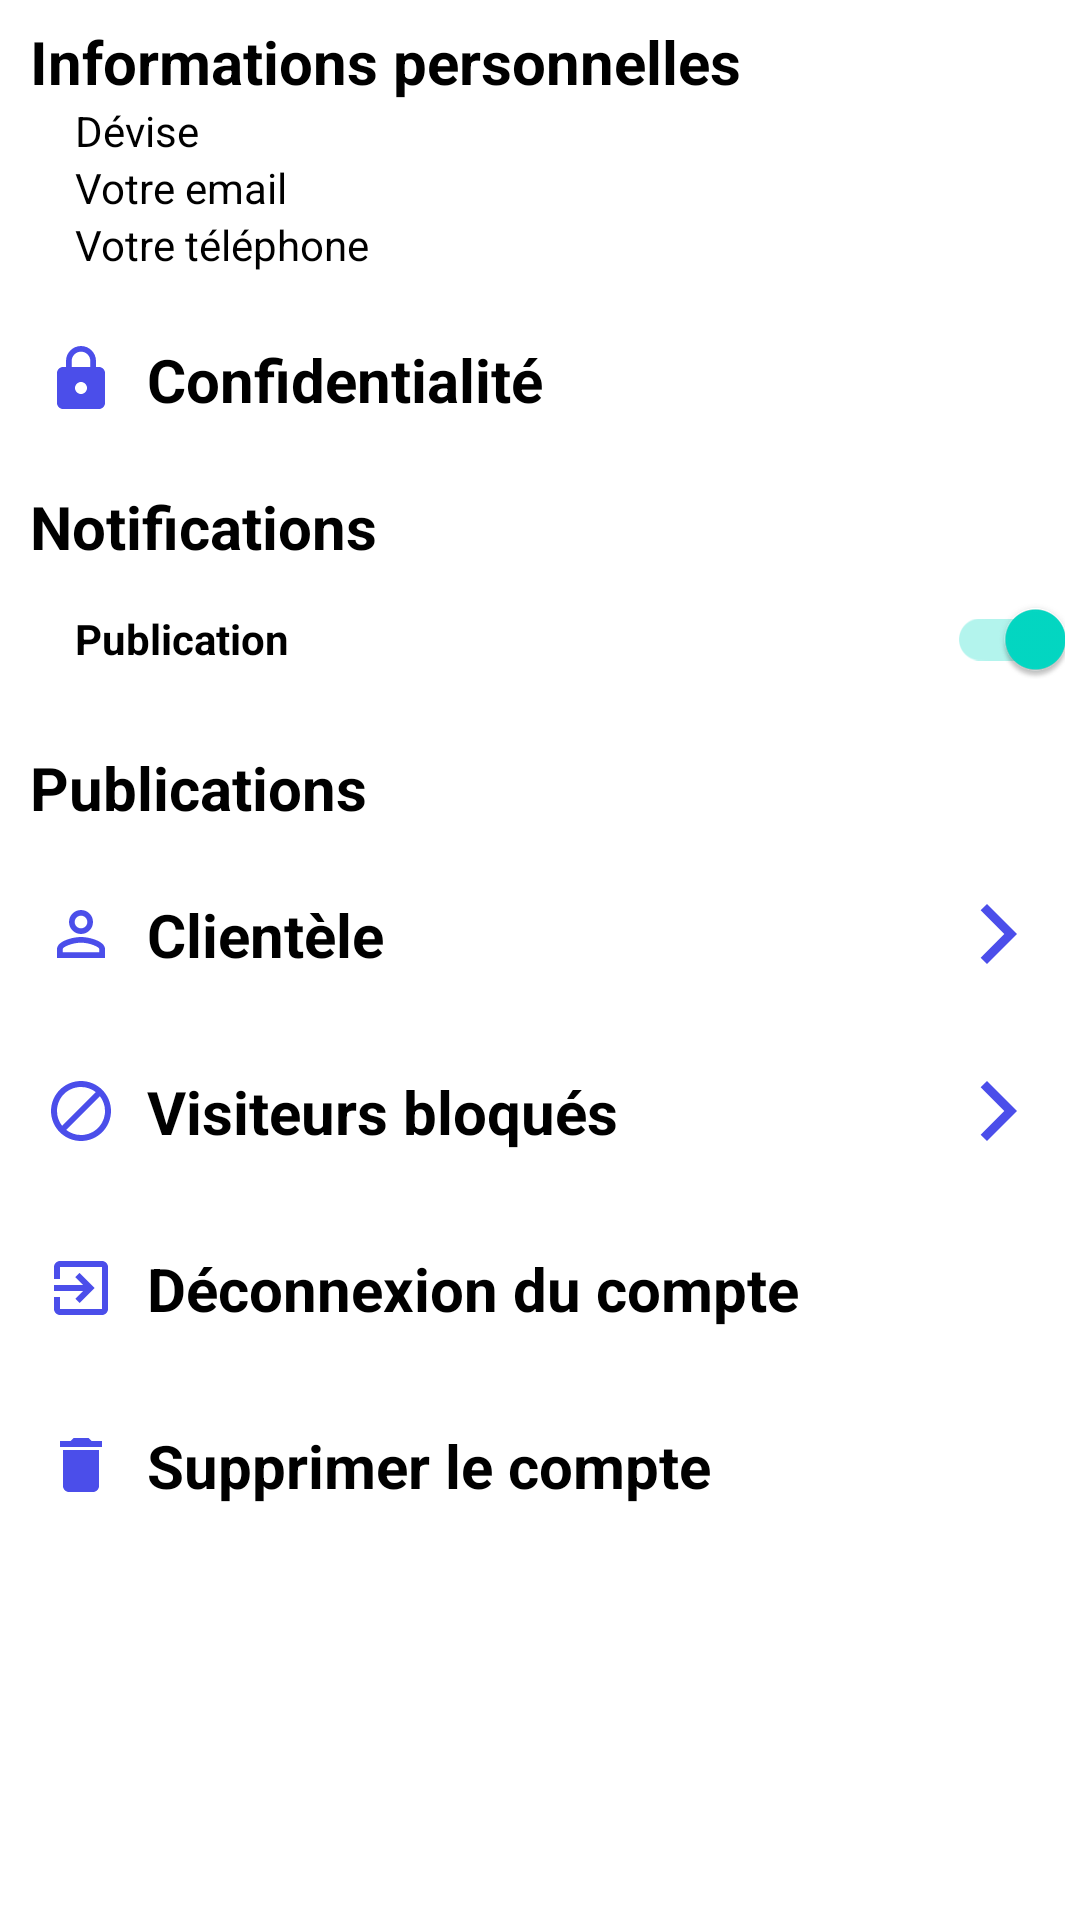

Reconstruct the res/layout file that produces this screen, plus the resources it refers to.
<!-- AndroidManifest.xml: application theme Theme.ImoPro -->
<!-- res/layout/settings_informations.xml -->
<?xml version="1.0" encoding="utf-8"?>
<androidx.core.widget.NestedScrollView xmlns:android="http://schemas.android.com/apk/res/android"
    android:layout_width="match_parent"
    android:layout_height="match_parent"
    xmlns:app="http://schemas.android.com/apk/res-auto"
    xmlns:tools="http://schemas.android.com/tools"
    android:layout_gravity="fill_vertical"
    app:layout_behavior="@string/appbar_scrolling_view_behavior">

    <LinearLayout
        android:layout_width="match_parent"
        android:layout_height="match_parent"
        android:orientation="vertical">

        <RelativeLayout
            android:layout_width="match_parent"
            android:layout_height="wrap_content"
            android:layout_marginTop="2dp"
            android:layout_marginBottom="2dp"
            android:background="@color/white"
            android:padding="5dp">

            <TextView
                android:id="@+id/userInfoTv"
                android:layout_toEndOf="@+id/rubanRl"
                android:layout_marginStart="5dp"
                android:layout_width="wrap_content"
                android:layout_height="wrap_content"
                android:textColor="@color/black"
                android:textSize="20sp"
                android:textStyle="bold"
                android:text="@string/informations_personnelles"/>

            <TextView
                android:id="@+id/deviseTv"
                android:layout_toEndOf="@+id/rubanRl"
                android:layout_below="@+id/userInfoTv"
                android:layout_marginStart="20dp"
                android:layout_width="wrap_content"
                android:layout_height="wrap_content"
                android:textColor="@color/black"
                android:text="@string/d_vise"/>

            <TextView
                android:id="@+id/emailTv"
                android:layout_below="@+id/deviseTv"
                android:layout_marginStart="20dp"
                android:layout_toEndOf="@+id/rubanRl"
                android:layout_width="wrap_content"
                android:layout_height="wrap_content"
                android:textColor="@color/black"
                android:text="@string/votre_email" />

            <TextView
                android:id="@+id/phoneTv"
                android:layout_below="@+id/emailTv"
                android:layout_toEndOf="@+id/rubanRl"
                android:layout_marginStart="20dp"
                android:layout_width="wrap_content"
                android:layout_height="wrap_content"
                android:text="@string/votre_t_l_phone"
                android:textColor="@color/black" />

        </RelativeLayout>

        <RelativeLayout
            android:layout_width="match_parent"
            android:layout_height="wrap_content"
            android:background="@null">

            <RelativeLayout
                android:id="@+id/rlSettingsSecurity"
                android:layout_width="match_parent"
                android:layout_height="wrap_content"
                android:padding="5dp"
                android:layout_marginBottom="2dp"
                android:background="@color/white">

                <TextView
                    android:id="@+id/tvConfidentialiteUser"
                    android:layout_width="match_parent"
                    android:layout_height="wrap_content"
                    android:text="Confidentialité"
                    android:textColor="@color/black"
                    android:textSize="20sp"
                    android:textStyle="bold"
                    android:padding="10dp"
                    android:drawablePadding="10dp"
                    android:drawableStart="@drawable/ic_confidentialite"/>

            </RelativeLayout>

            <RelativeLayout
                android:id="@+id/rlSettingsNotif"
                android:layout_width="match_parent"
                android:layout_height="wrap_content"
                android:layout_below="@+id/rlSettingsSecurity"
                android:padding="5dp"
                android:layout_marginBottom="2dp"
                android:background="@color/white">

                <TextView
                    android:id="@+id/notificationInfoTv"
                    android:layout_marginStart="5dp"
                    android:layout_width="wrap_content"
                    android:layout_height="wrap_content"
                    android:textColor="@color/black"
                    android:textSize="20sp"
                    android:textStyle="bold"
                    android:text="@string/notifications"/>

                <androidx.appcompat.widget.SwitchCompat
                    android:id="@+id/postNotificationSw"
                    android:layout_below="@+id/notificationInfoTv"
                    android:layout_width="match_parent"
                    android:layout_height="wrap_content"
                    android:layout_marginStart="20dp"
                    android:checked="true"
                    android:text="@string/post_notifications"
                    android:textStyle="bold"
                    tools:ignore="UseSwitchCompatOrMaterialXml" />

            </RelativeLayout>

            <RelativeLayout
                android:id="@+id/rlMesPost"
                android:layout_width="match_parent"
                android:layout_height="wrap_content"
                android:layout_below="@+id/rlSettingsNotif"
                android:background="@color/white"
                android:layout_marginBottom="2dp"
                android:padding="5dp">

                <TextView
                    android:id="@+id/tvMesposts"
                    android:layout_marginStart="5dp"
                    android:layout_width="match_parent"
                    android:layout_height="wrap_content"
                    android:textColor="@color/black"
                    android:textSize="20sp"
                    android:textStyle="bold"
                    android:text="Publications"
                    android:drawableEnd="@drawable/ic_no_search" />

                <androidx.recyclerview.widget.RecyclerView
                    android:id="@+id/rvMesposts"
                    android:layout_width="match_parent"
                    android:layout_height="wrap_content"
                    android:layout_below="@+id/tvMesposts"
                    android:layout_marginStart="20dp"
                    app:layoutManager="androidx.recyclerview.widget.LinearLayoutManager"
                    tools:listitem="@layout/item_post_settings"/>


            </RelativeLayout>

            <RelativeLayout
                android:id="@+id/rlClientele"
                android:layout_width="match_parent"
                android:layout_height="wrap_content"
                android:layout_below="@+id/rlMesPost"
                android:background="@color/white"
                android:layout_marginBottom="2dp"
                android:padding="5dp">

                <TextView
                    android:id="@+id/tvClientele"
                    android:layout_width="match_parent"
                    android:layout_height="wrap_content"
                    android:text="Clientèle"
                    android:textColor="@color/black"
                    android:textSize="20sp"
                    android:textStyle="bold"
                    android:padding="10dp"
                    android:drawablePadding="10dp"
                    app:drawableEndCompat="@drawable/ic_next"
                    app:drawableStartCompat="@drawable/ic_user" />

            </RelativeLayout>

            <RelativeLayout
                android:id="@+id/rlVisitorBlocked"
                android:layout_width="match_parent"
                android:layout_height="wrap_content"
                android:layout_below="@+id/rlClientele"
                android:background="@color/white"
                android:layout_marginBottom="2dp"
                android:padding="5dp">

                <TextView
                    android:id="@+id/tvVisitorBlocked"
                    android:layout_width="match_parent"
                    android:layout_height="wrap_content"
                    android:text="@string/visitors_blocked"
                    android:textColor="@color/black"
                    android:textSize="20sp"
                    android:textStyle="bold"
                    android:padding="10dp"
                    android:drawablePadding="10dp"
                    app:drawableEndCompat="@drawable/ic_next"
                    app:drawableStartCompat="@drawable/ic_signaler" />

            </RelativeLayout>

            <RelativeLayout
                android:id="@+id/rlSignaler"
                android:layout_width="match_parent"
                android:layout_height="wrap_content"
                android:layout_below="@+id/rlVisitorBlocked"
                android:background="@color/white"
                android:layout_marginBottom="2dp"
                android:padding="5dp">

                <TextView
                    android:id="@+id/tvLogoutUser"
                    android:layout_width="match_parent"
                    android:layout_height="wrap_content"
                    android:text="@string/d_connexion_du_compte"
                    android:textColor="@color/black"
                    android:textSize="20sp"
                    android:textStyle="bold"
                    android:padding="10dp"
                    android:drawablePadding="10dp"
                    app:drawableStartCompat="@drawable/ic_exit" />

            </RelativeLayout>

            <RelativeLayout
                android:id="@+id/rlDelete"
                android:layout_width="match_parent"
                android:layout_height="wrap_content"
                android:layout_below="@+id/rlSignaler"
                android:background="@color/white"
                android:layout_marginBottom="2dp"
                android:padding="5dp">

                <TextView
                    android:id="@+id/tvDeleteUser"
                    android:layout_width="match_parent"
                    android:layout_height="wrap_content"
                    android:text="@string/supprimer_le_compte"
                    android:textColor="@color/black"
                    android:textSize="20sp"
                    android:textStyle="bold"
                    android:padding="10dp"
                    android:drawablePadding="10dp"
                    android:drawableStart="@drawable/ic_delete"/>

            </RelativeLayout>

        </RelativeLayout>

    </LinearLayout>

</androidx.core.widget.NestedScrollView>
<!-- res/layout/item_post_settings.xml (included above) -->
<?xml version="1.0" encoding="utf-8"?>
<RelativeLayout xmlns:android="http://schemas.android.com/apk/res/android"
    android:layout_width="match_parent"
    android:layout_height="wrap_content"
    android:layout_margin="2dp"
    android:id="@+id/rlPostSettings">

    <ImageView
        android:id="@+id/ivItemPost"
        android:layout_width="50dp"
        android:layout_height="50dp"
        android:scaleType="centerCrop"
        android:src="@drawable/ic_post"
        android:contentDescription="TODO POST SETTINGS" />

    <TextView
        android:id="@+id/itemTitlePostTv"
        android:layout_width="wrap_content"
        android:layout_height="wrap_content"
        android:layout_alignParentTop="true"
        android:layout_toEndOf="@+id/ivItemPost"
        android:layout_toStartOf="@+id/itemViewsPostTv"
        android:ellipsize="end"
        android:paddingStart="5dp"
        android:textStyle="bold"
        android:maxLines="1"
        android:text="Titre du Post"
        android:textSize="11sp"
        android:textColor="@color/black" />

    <TextView
        android:id="@+id/itemDescriptionPostTv"
        android:layout_width="match_parent"
        android:layout_height="wrap_content"
        android:layout_toEndOf="@+id/ivItemPost"
        android:layout_toStartOf="@+id/itemViewsPostTv"
        android:layout_below="@+id/itemTitlePostTv"
        android:ellipsize="end"
        android:maxLines="3"
        android:paddingStart="5dp"
        android:textSize="10sp"
        android:text="Description du Post"
        android:textColor="@color/black" />

    <TextView
        android:id="@+id/itemViewsPostTv"
        android:layout_width="wrap_content"
        android:layout_height="wrap_content"
        android:layout_alignParentEnd="true"
        android:layout_centerVertical="true"
        android:gravity="center"
        android:text="40"
        android:textStyle="bold"
        android:background="@drawable/bg_cercle"
        android:textColor="@color/white" />

</RelativeLayout>
<!-- resources referenced by this layout -->
<resources>
  <color name="black">#FF000000</color>
  <color name="white">#FFFFFFFF</color>
  <!-- drawable bg_cercle (drawable) -->
  <?xml version="1.0" encoding="utf-8"?>
  <shape xmlns:android="http://schemas.android.com/apk/res/android"
      android:shape="oval">
      <solid android:color="#5F008000"/>
      <stroke android:width="0dp" android:color="#fff" />
      <size android:width="28dp" android:height="28dp"/>
  </shape>
  <!-- drawable ic_delete (drawable-anydpi) -->
  <vector xmlns:android="http://schemas.android.com/apk/res/android"
      android:width="24dp"
      android:height="24dp"
      android:viewportWidth="24"
      android:viewportHeight="24"
      android:tint="#1E21E5"
      android:alpha="0.8">
    <path
        android:fillColor="@android:color/white"
        android:pathData="M6,19c0,1.1 0.9,2 2,2h8c1.1,0 2,-0.9 2,-2V7H6v12zM19,4h-3.5l-1,-1h-5l-1,1H5v2h14V4z"/>
  </vector>
  <!-- drawable ic_exit (drawable-anydpi) -->
  <vector xmlns:android="http://schemas.android.com/apk/res/android"
      android:width="24dp"
      android:height="24dp"
      android:viewportWidth="24"
      android:viewportHeight="24"
      android:tint="#1E21E5"
      android:alpha="0.8">
    <path
        android:fillColor="@android:color/white"
        android:pathData="M10.09,15.59L11.5,17l5,-5 -5,-5 -1.41,1.41L12.67,11H3v2h9.67l-2.58,2.59zM19,3H5c-1.11,0 -2,0.9 -2,2v4h2V5h14v14H5v-4H3v4c0,1.1 0.89,2 2,2h14c1.1,0 2,-0.9 2,-2V5c0,-1.1 -0.9,-2 -2,-2z"/>
  </vector>
  <!-- drawable ic_next (drawable-anydpi) -->
  <vector xmlns:android="http://schemas.android.com/apk/res/android"
      android:width="24dp"
      android:height="24dp"
      android:viewportWidth="24"
      android:viewportHeight="24"
      android:tint="#1E21E5"
      android:alpha="0.8">
    <path
        android:fillColor="@android:color/white"
        android:pathData="M5.88,4.12L13.76,12l-7.88,7.88L8,22l10,-10L8,2z"/>
  </vector>
  <!-- drawable ic_post (drawable-anydpi) -->
  <vector xmlns:android="http://schemas.android.com/apk/res/android"
      android:width="24dp"
      android:height="24dp"
      android:viewportWidth="24"
      android:viewportHeight="24"
      android:tint="#1E21E5"
      android:alpha="0.8">
    <path
        android:fillColor="@android:color/white"
        android:pathData="M19,3L5,3c-1.1,0 -2,0.9 -2,2v14c0,1.1 0.9,2 2,2h14c1.1,0 2,-0.9 2,-2L21,5c0,-1.1 -0.9,-2 -2,-2zM19,19L5,19L5,5h14v14zM13.96,12.29l-2.75,3.54 -1.96,-2.36L6.5,17h11l-3.54,-4.71z"/>
  </vector>
  <string name="d_connexion_du_compte">Déconnexion du compte</string>
  <string name="d_vise">Dévise</string>
  <string name="informations_personnelles">Informations personnelles</string>
  <string name="notifications">Notifications</string>
  <string name="post_notifications">Publication</string>
  <string name="supprimer_le_compte">Supprimer le compte</string>
  <string name="visitors_blocked">Visiteurs bloqués</string>
  <string name="votre_email">Votre email</string>
  <string name="votre_t_l_phone">Votre téléphone</string>
  <style name="Theme.ImoPro" parent="Theme.MaterialComponents.Light.NoActionBar">
          
          <item name="colorPrimary">@color/purple_500</item>
          <item name="colorPrimaryVariant">@color/purple_700</item>
          <item name="colorOnPrimary">@color/white</item>
          
          <item name="colorSecondary">@color/teal_200</item>
          <item name="colorSecondaryVariant">@color/teal_700</item>
          <item name="colorOnSecondary">@color/black</item>
          
          <item name="android:statusBarColor" tools:targetApi="l">?attr/colorPrimaryVariant</item>
          
      </style>
  <color name="purple_500">#FF6200EE</color>
  <color name="purple_700">#FF3700B3</color>
  <color name="teal_200">#FF03DAC5</color>
  <color name="teal_700">#FF018786</color>
</resources>
